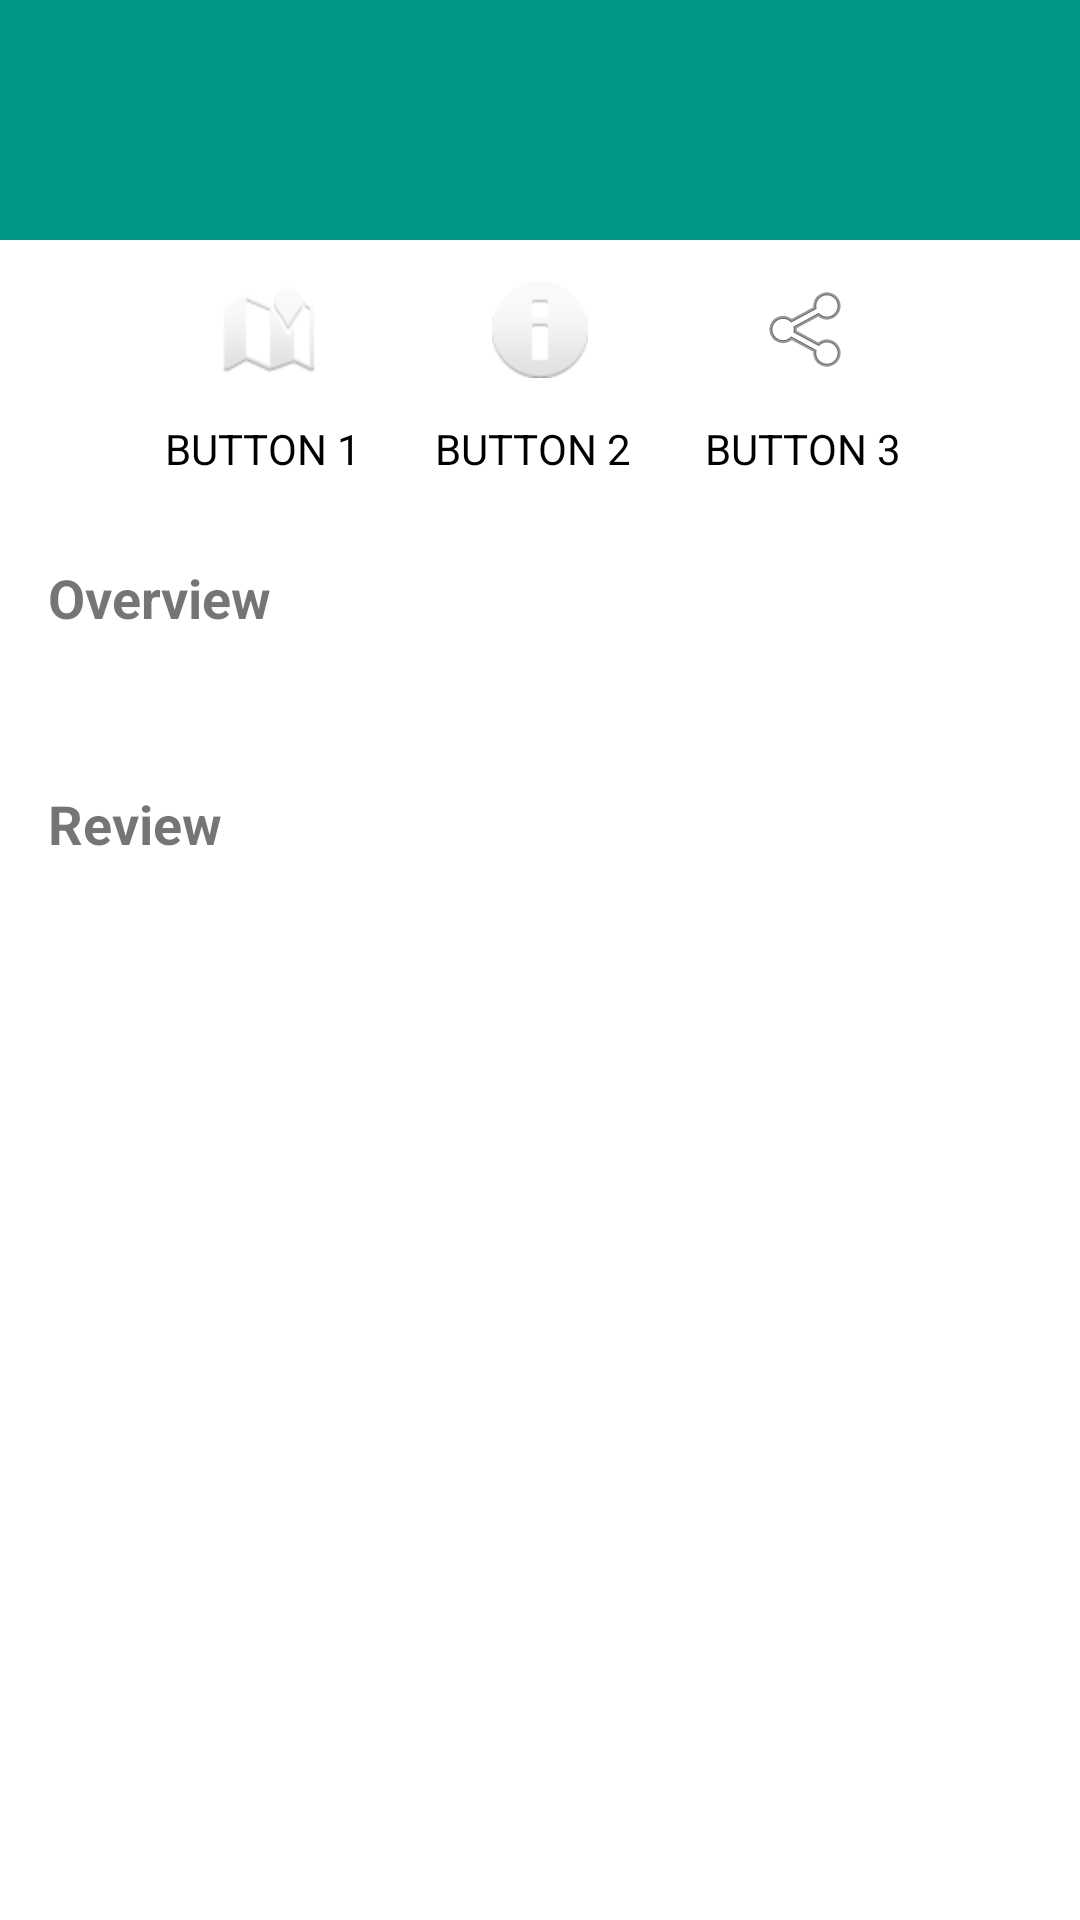

Write the Android layout XML for this screen, with the resource values it uses.
<!-- AndroidManifest.xml: application theme AppTheme -->
<!-- res/layout/bottom_sheet_content.xml -->
<?xml version="1.0" encoding="utf-8"?>
<LinearLayout xmlns:android="http://schemas.android.com/apk/res/android"
    android:id="@+id/bottom_include"
    android:layout_width="match_parent"
    android:layout_height="match_parent"
    android:background="@android:color/white"
    android:orientation="vertical"
    android:paddingBottom="16dp">

    <LinearLayout
        android:layout_width="match_parent"
        android:layout_height="@dimen/bottom_sheet_peek_height"
        android:background="@color/colorPrimary"
        android:orientation="horizontal"
        android:paddingBottom="8dp"
        android:paddingEnd="16dp"
        android:paddingStart="16dp"
        android:paddingTop="8dp">


        <TextView
            android:id="@+id/bottom_sheet_title"
            android:layout_width="match_parent"
            android:layout_height="wrap_content"
            android:layout_weight="1"
            android:maxLines="2"
            android:textColor="@android:color/white"
            android:textSize="19sp" />

        <TextView
            android:id="@+id/tv_years"
            android:layout_width="match_parent"
            android:layout_height="wrap_content"
            android:layout_marginTop="20dp"
            android:layout_weight="4"
            android:textColor="@android:color/white"
            android:textSize="14sp" />

    </LinearLayout>


    <LinearLayout
        android:layout_width="match_parent"
        android:layout_height="wrap_content"
        android:gravity="center_horizontal"
        android:orientation="horizontal"
        android:paddingBottom="12dp"
        android:paddingEnd="16dp"
        android:paddingStart="16dp">

        <RelativeLayout
            android:layout_width="wrap_content"
            android:layout_height="match_parent">

            <ImageButton
                android:id="@+id/button1"
                android:layout_width="70dp"
                android:layout_height="60dp"
                android:layout_centerHorizontal="true"
                android:background="?attr/selectableItemBackgroundBorderless"
                android:src="@android:drawable/ic_dialog_map" />

            <TextView
                android:layout_width="wrap_content"
                android:layout_height="wrap_content"
                android:layout_alignParentBottom="true"
                android:text="BUTTON 1"
                android:textColor="@android:color/black" />
        </RelativeLayout>


        <LinearLayout
            android:id="@+id/establecimiento_layout_favoritos_button"
            android:layout_width="wrap_content"
            android:layout_height="wrap_content"
            android:layout_marginEnd="20dp"
            android:layout_marginStart="20dp"
            android:orientation="vertical">

            <ImageButton
                android:id="@+id/button2"
                android:layout_width="70dp"
                android:layout_height="60dp"
                android:layout_centerHorizontal="true"
                android:background="?attr/selectableItemBackgroundBorderless"
                android:src="@android:drawable/ic_dialog_info" />

            <TextView
                android:layout_width="wrap_content"
                android:layout_height="wrap_content"
                android:text="BUTTON 2"
                android:textColor="@android:color/black" />
        </LinearLayout>

        <RelativeLayout
            android:layout_width="wrap_content"
            android:layout_height="match_parent">

            <ImageButton
                android:id="@+id/establecimiento_share_button"
                android:layout_width="70dp"
                android:layout_height="60dp"
                android:layout_centerHorizontal="true"
                android:background="?attr/selectableItemBackgroundBorderless"
                android:src="@android:drawable/ic_menu_share" />

            <TextView
                android:layout_width="wrap_content"
                android:layout_height="wrap_content"
                android:layout_alignParentBottom="true"
                android:text="BUTTON 3"
                android:textColor="@android:color/black" />
        </RelativeLayout>
    </LinearLayout>

    <LinearLayout
        android:layout_width="match_parent"
        android:layout_height="match_parent"
        android:gravity="center_horizontal"
        android:orientation="vertical">


        <TextView
            android:layout_width="match_parent"
            android:layout_height="wrap_content"
            android:layout_margin="16dp"
            android:text="@string/overview"
            android:textSize="18dp"
            android:textStyle="bold" />

        <TextView
            android:id="@+id/tv_detailContent"
            android:layout_width="wrap_content"
            android:layout_height="wrap_content"
            android:layout_marginLeft="16dp"
            android:layout_marginRight="16dp"
            android:textSize="14dp" />


        <android.support.v7.widget.RecyclerView
            android:id="@+id/list_video"
            android:layout_width="match_parent"
            android:layout_height="wrap_content" />

        <TextView
            android:layout_width="match_parent"
            android:layout_height="wrap_content"
            android:layout_margin="16dp"
            android:gravity="left"
            android:text="@string/review"
            android:textSize="18dp"
            android:textStyle="bold" />


        <android.support.v7.widget.RecyclerView
            android:id="@+id/rv_review"
            android:layout_width="match_parent"
            android:layout_height="wrap_content" />

        <android.support.v7.widget.RecyclerView
            android:id="@+id/recycler_view_recomedation"
            android:layout_width="match_parent"
            android:layout_height="match_parent" />
    </LinearLayout>
</LinearLayout>
<!-- resources referenced by this layout -->
<resources>
  <color name="colorPrimary">@color/teal_500</color>
  <dimen name="bottom_sheet_peek_height">80dp</dimen>
  <string name="overview">Overview</string>
  <string name="review">Review</string>
  <style name="AppTheme" parent="Theme.AppCompat.Light.NoActionBar">
          
          <item name="colorPrimary">@color/colorPrimary</item>
          <item name="colorPrimaryDark">@color/colorPrimaryDark</item>
          <item name="colorAccent">@color/colorAccent</item>
      </style>
  <color name="teal_500">#009688</color>
  <color name="colorPrimaryDark">@color/teal_700</color>
  <color name="colorAccent">#FF4081</color>
  <color name="teal_700">#00796b</color>
</resources>
